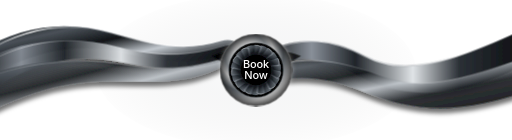
t = 0.00 s
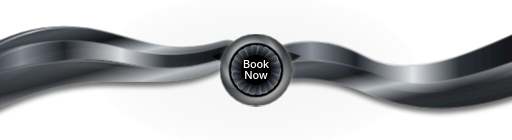
t = 2.00 s
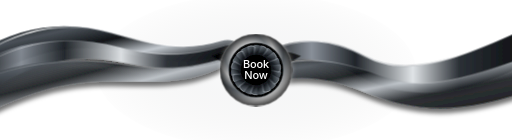
t = 4.00 s
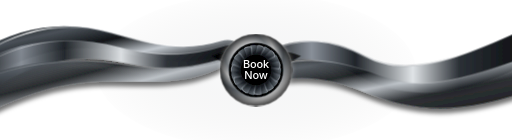
t = 6.00 s

The animated SVG that drew these frames (rendered in a browser with its animation timeline set to each time). Animation: 1 CSS @keyframes rule; one cycle of 8.00 s, repeats indefinitely.

<svg xmlns="http://www.w3.org/2000/svg" viewBox="0 0 2048 560" role="img" aria-labelledby="title desc">
  <title id="title">Fly ACEJETS Book Now Turbine CTA</title>
  <desc id="desc">A metallic aviation ribbon with a centered animated jet engine turbine button reading Book Now.</desc>

  <style>
    #turbine-blades {
      transform-box: fill-box;
      transform-origin: center;
      animation: turbine-spin 8s linear infinite;
    }

    @keyframes turbine-spin {
      to { transform: rotate(360deg); }
    }

    @media (prefers-reduced-motion: reduce) {
      #turbine-blades { animation: none; }
    }
  </style>

  <defs>
    <radialGradient id="ambient-glow" cx="50%" cy="50%" r="55%">
      <stop offset="0%" stop-color="#ffffff" stop-opacity="0.11"/>
      <stop offset="35%" stop-color="#6f767d" stop-opacity="0.06"/>
      <stop offset="100%" stop-color="#000000" stop-opacity="0"/>
    </radialGradient>

    <linearGradient id="chrome-dark" x1="0" y1="0" x2="1" y2="1">
      <stop offset="0%" stop-color="#050607"/>
      <stop offset="20%" stop-color="#4a5158"/>
      <stop offset="36%" stop-color="#111417"/>
      <stop offset="52%" stop-color="#c3c9cf"/>
      <stop offset="68%" stop-color="#1b1f23"/>
      <stop offset="100%" stop-color="#050607"/>
    </linearGradient>

    <linearGradient id="chrome-soft" x1="0" y1="0" x2="1" y2="0">
      <stop offset="0%" stop-color="#07090b"/>
      <stop offset="18%" stop-color="#899099"/>
      <stop offset="34%" stop-color="#20252a"/>
      <stop offset="55%" stop-color="#e0e4e7"/>
      <stop offset="72%" stop-color="#2b3036"/>
      <stop offset="100%" stop-color="#07090b"/>
    </linearGradient>

    <linearGradient id="wave-highlight" x1="0" y1="0" x2="1" y2="0">
      <stop offset="0%" stop-color="#ffffff" stop-opacity="0.08"/>
      <stop offset="20%" stop-color="#ffffff" stop-opacity="0.78"/>
      <stop offset="46%" stop-color="#6e767e" stop-opacity="0.26"/>
      <stop offset="72%" stop-color="#ffffff" stop-opacity="0.62"/>
      <stop offset="100%" stop-color="#ffffff" stop-opacity="0.06"/>
    </linearGradient>

    <radialGradient id="ring-pearl" cx="35%" cy="26%" r="75%">
      <stop offset="0%" stop-color="#ffffff"/>
      <stop offset="28%" stop-color="#f5f6f7"/>
      <stop offset="46%" stop-color="#aeb5bb"/>
      <stop offset="58%" stop-color="#ffffff"/>
      <stop offset="78%" stop-color="#7c848c"/>
      <stop offset="100%" stop-color="#ffffff"/>
    </radialGradient>

    <radialGradient id="ring-shadow" cx="50%" cy="50%" r="58%">
      <stop offset="0%" stop-color="#000000" stop-opacity="0"/>
      <stop offset="68%" stop-color="#000000" stop-opacity="0.08"/>
      <stop offset="100%" stop-color="#000000" stop-opacity="0.78"/>
    </radialGradient>

    <radialGradient id="intake-depth" cx="50%" cy="50%" r="58%">
      <stop offset="0%" stop-color="#000000"/>
      <stop offset="42%" stop-color="#030405"/>
      <stop offset="68%" stop-color="#101419"/>
      <stop offset="100%" stop-color="#000000"/>
    </radialGradient>

    <linearGradient id="blade-body" x1="996" y1="176" x2="1045" y2="280" gradientUnits="userSpaceOnUse">
      <stop offset="0%" stop-color="#d8dde1" stop-opacity="0.86"/>
      <stop offset="16%" stop-color="#6d767f" stop-opacity="0.82"/>
      <stop offset="38%" stop-color="#15191e" stop-opacity="0.98"/>
      <stop offset="68%" stop-color="#050607"/>
      <stop offset="100%" stop-color="#000000"/>
    </linearGradient>

    <linearGradient id="blade-edge" x1="1011" y1="176" x2="1036" y2="268" gradientUnits="userSpaceOnUse">
      <stop offset="0%" stop-color="#ffffff" stop-opacity="0.72"/>
      <stop offset="28%" stop-color="#b7bec5" stop-opacity="0.42"/>
      <stop offset="72%" stop-color="#171b1f" stop-opacity="0.18"/>
      <stop offset="100%" stop-color="#000000" stop-opacity="0"/>
    </linearGradient>

    <clipPath id="intake-clip">
      <circle cx="1024" cy="280" r="103"/>
    </clipPath>

    <filter id="soft-shadow" x="-20%" y="-45%" width="140%" height="190%">
      <feGaussianBlur in="SourceAlpha" stdDeviation="9" result="blur"/>
      <feOffset dx="0" dy="18" result="offset"/>
      <feColorMatrix in="offset" type="matrix" values="0 0 0 0 0  0 0 0 0 0  0 0 0 0 0  0 0 0 .72 0" result="shadow"/>
      <feMerge>
        <feMergeNode in="shadow"/>
        <feMergeNode in="SourceGraphic"/>
      </feMerge>
    </filter>

    <filter id="ring-glow" x="-60%" y="-60%" width="220%" height="220%">
      <feGaussianBlur stdDeviation="9" result="glow"/>
      <feColorMatrix in="glow" type="matrix" values="1 0 0 0 1  0 1 0 0 1  0 0 1 0 1  0 0 0 .38 0"/>
      <feMerge>
        <feMergeNode/>
        <feMergeNode in="SourceGraphic"/>
      </feMerge>
    </filter>

    <path id="fan-blade" d="M1016 176 C1027 175 1038 179 1048 187 C1037 212 1028 238 1020 268 C1015 269 1010 267 1005 264 C1009 235 1015 206 1016 176 Z"/>
    <path id="fan-blade-highlight" d="M1022 179 C1032 181 1040 185 1046 191 C1036 213 1028 238 1021 262"/>
  </defs>

  <g id="transparent-background">
    <rect width="2048" height="560" fill="transparent"/>
    <ellipse cx="1024" cy="284" rx="640" ry="310" fill="url(#ambient-glow)"/>
  </g>

  <g id="metallic-wave" filter="url(#soft-shadow)">
    <g id="wave-left">
      <path fill="url(#chrome-dark)" d="M-96 210 C96 96 265 82 445 132 C615 179 734 210 884 164 C928 151 957 170 978 204 C810 258 685 252 520 217 C327 176 158 176 -96 345 Z"/>
      <path fill="url(#chrome-soft)" opacity="0.92" d="M-110 260 C98 151 284 140 480 190 C636 230 748 230 902 184 C937 174 958 190 970 217 C807 282 677 288 506 252 C315 212 148 226 -110 405 Z"/>
      <path fill="url(#chrome-dark)" opacity="0.76" d="M-112 320 C124 230 318 232 532 264 C695 288 803 264 948 216 C902 273 791 325 615 326 C410 328 228 292 -112 485 Z"/>
      <path fill="none" stroke="url(#wave-highlight)" stroke-width="7" stroke-linecap="round" d="M-62 210 C112 104 282 86 446 133 C614 180 735 203 879 163"/>
      <path fill="none" stroke="url(#wave-highlight)" stroke-width="4" stroke-linecap="round" opacity="0.62" d="M-68 260 C112 154 292 143 479 189 C638 227 748 226 898 183"/>
      <path fill="none" stroke="url(#wave-highlight)" stroke-width="3" stroke-linecap="round" opacity="0.44" d="M-65 316 C130 238 322 235 530 263 C692 285 802 264 945 216"/>
    </g>

    <g id="wave-right">
      <path fill="url(#chrome-soft)" d="M1070 204 C1214 138 1328 154 1464 228 C1610 308 1782 260 2144 96 L2144 234 C1840 405 1620 400 1436 304 C1318 242 1210 210 1092 262 C1046 282 1035 221 1070 204 Z"/>
      <path fill="url(#chrome-dark)" opacity="0.78" d="M1078 270 C1238 218 1374 245 1524 304 C1690 370 1836 326 2144 214 L2144 350 C1860 460 1656 452 1458 368 C1332 315 1217 298 1092 324 C1048 333 1038 282 1078 270 Z"/>
      <path fill="none" stroke="url(#wave-highlight)" stroke-width="8" stroke-linecap="round" d="M1080 204 C1216 140 1328 155 1460 226 C1608 304 1778 262 2110 110"/>
      <path fill="none" stroke="url(#wave-highlight)" stroke-width="4" stroke-linecap="round" opacity="0.52" d="M1080 269 C1236 219 1370 245 1520 302 C1688 366 1832 326 2112 224"/>
    </g>

    <g id="wave-center">
      <path fill="#000000" opacity="0.74" d="M846 224 C920 194 976 204 1024 238 C1072 204 1129 194 1204 224 C1146 260 1082 278 1024 276 C966 278 902 260 846 224 Z"/>
    </g>
  </g>

  <g id="book-now-control" filter="url(#ring-glow)">
    <circle cx="1024" cy="280" r="146" fill="#000000" opacity="0.66"/>
    <circle id="outer-ring" cx="1024" cy="280" r="126" fill="none" stroke="url(#ring-pearl)" stroke-width="34"/>
    <circle cx="1024" cy="280" r="126" fill="none" stroke="url(#ring-shadow)" stroke-width="34"/>
    <circle cx="1024" cy="280" r="106" fill="url(#intake-depth)" stroke="#11161a" stroke-width="5"/>

    <g clip-path="url(#intake-clip)">
      <circle cx="1024" cy="280" r="104" fill="#020303"/>
      <g id="turbine-blades">
        <use href="#fan-blade" fill="url(#blade-body)" transform="rotate(0 1024 280)"/>
        <use href="#fan-blade" fill="url(#blade-body)" transform="rotate(16.3636 1024 280)"/>
        <use href="#fan-blade" fill="url(#blade-body)" transform="rotate(32.7272 1024 280)"/>
        <use href="#fan-blade" fill="url(#blade-body)" transform="rotate(49.0908 1024 280)"/>
        <use href="#fan-blade" fill="url(#blade-body)" transform="rotate(65.4544 1024 280)"/>
        <use href="#fan-blade" fill="url(#blade-body)" transform="rotate(81.818 1024 280)"/>
        <use href="#fan-blade" fill="url(#blade-body)" transform="rotate(98.1816 1024 280)"/>
        <use href="#fan-blade" fill="url(#blade-body)" transform="rotate(114.5452 1024 280)"/>
        <use href="#fan-blade" fill="url(#blade-body)" transform="rotate(130.9088 1024 280)"/>
        <use href="#fan-blade" fill="url(#blade-body)" transform="rotate(147.2724 1024 280)"/>
        <use href="#fan-blade" fill="url(#blade-body)" transform="rotate(163.636 1024 280)"/>
        <use href="#fan-blade" fill="url(#blade-body)" transform="rotate(180 1024 280)"/>
        <use href="#fan-blade" fill="url(#blade-body)" transform="rotate(196.3636 1024 280)"/>
        <use href="#fan-blade" fill="url(#blade-body)" transform="rotate(212.7272 1024 280)"/>
        <use href="#fan-blade" fill="url(#blade-body)" transform="rotate(229.0908 1024 280)"/>
        <use href="#fan-blade" fill="url(#blade-body)" transform="rotate(245.4544 1024 280)"/>
        <use href="#fan-blade" fill="url(#blade-body)" transform="rotate(261.818 1024 280)"/>
        <use href="#fan-blade" fill="url(#blade-body)" transform="rotate(278.1816 1024 280)"/>
        <use href="#fan-blade" fill="url(#blade-body)" transform="rotate(294.5452 1024 280)"/>
        <use href="#fan-blade" fill="url(#blade-body)" transform="rotate(310.9088 1024 280)"/>
        <use href="#fan-blade" fill="url(#blade-body)" transform="rotate(327.2724 1024 280)"/>
        <use href="#fan-blade" fill="url(#blade-body)" transform="rotate(343.636 1024 280)"/>

        <use href="#fan-blade-highlight" fill="none" stroke="url(#blade-edge)" stroke-width="3" stroke-linecap="round" transform="rotate(0 1024 280)"/>
        <use href="#fan-blade-highlight" fill="none" stroke="url(#blade-edge)" stroke-width="3" stroke-linecap="round" transform="rotate(32.7272 1024 280)"/>
        <use href="#fan-blade-highlight" fill="none" stroke="url(#blade-edge)" stroke-width="3" stroke-linecap="round" transform="rotate(65.4544 1024 280)"/>
        <use href="#fan-blade-highlight" fill="none" stroke="url(#blade-edge)" stroke-width="3" stroke-linecap="round" transform="rotate(98.1816 1024 280)"/>
        <use href="#fan-blade-highlight" fill="none" stroke="url(#blade-edge)" stroke-width="3" stroke-linecap="round" transform="rotate(130.9088 1024 280)"/>
        <use href="#fan-blade-highlight" fill="none" stroke="url(#blade-edge)" stroke-width="3" stroke-linecap="round" transform="rotate(163.636 1024 280)"/>
        <use href="#fan-blade-highlight" fill="none" stroke="url(#blade-edge)" stroke-width="3" stroke-linecap="round" transform="rotate(196.3636 1024 280)"/>
        <use href="#fan-blade-highlight" fill="none" stroke="url(#blade-edge)" stroke-width="3" stroke-linecap="round" transform="rotate(229.0908 1024 280)"/>
        <use href="#fan-blade-highlight" fill="none" stroke="url(#blade-edge)" stroke-width="3" stroke-linecap="round" transform="rotate(261.818 1024 280)"/>
        <use href="#fan-blade-highlight" fill="none" stroke="url(#blade-edge)" stroke-width="3" stroke-linecap="round" transform="rotate(294.5452 1024 280)"/>
        <use href="#fan-blade-highlight" fill="none" stroke="url(#blade-edge)" stroke-width="3" stroke-linecap="round" transform="rotate(327.2724 1024 280)"/>
      </g>
    </g>

    <circle id="center-core" cx="1024" cy="280" r="61" fill="#000000" opacity="0.98"/>
    <circle cx="1024" cy="280" r="104" fill="none" stroke="#000000" stroke-opacity="0.82" stroke-width="8"/>
    <circle cx="1024" cy="280" r="90" fill="none" stroke="#ffffff" stroke-opacity="0.08" stroke-width="1"/>

    <g id="center-text">
      <text x="1024" y="270" text-anchor="middle" font-family="Inter, Arial, Helvetica, sans-serif" font-size="44" font-weight="500" fill="#ffffff" letter-spacing="-0.8">Book</text>
      <text x="1024" y="315" text-anchor="middle" font-family="Inter, Arial, Helvetica, sans-serif" font-size="44" font-weight="500" fill="#ffffff" letter-spacing="-0.8">Now</text>
    </g>
  </g>
</svg>
